pico-8 play session: mixed d-pad (fixed 12-tick cycle)

[t = 1 s] mixed d-pad (1.2s cycle ×~1): → ← ↑ ↓ + 🅾/❎ taps, ~1s
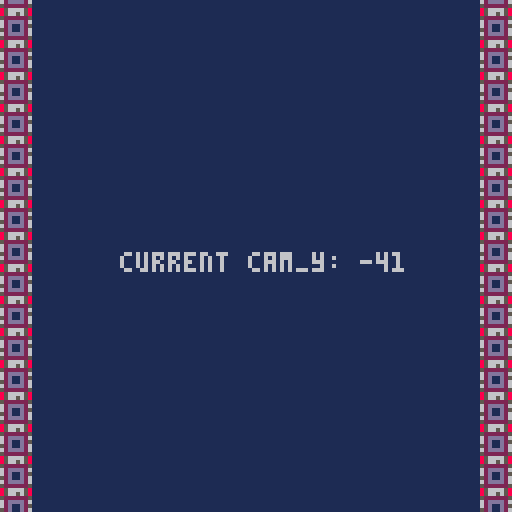
[t = 2 s] mixed d-pad (1.2s cycle ×~1): → ← ↑ ↓ + 🅾/❎ taps, ~2s
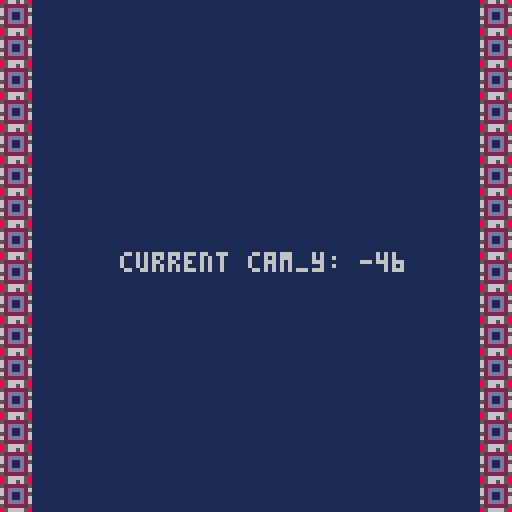
[t = 4 s] mixed d-pad (1.2s cycle ×~3): → ← ↑ ↓ + 🅾/❎ taps, ~4s
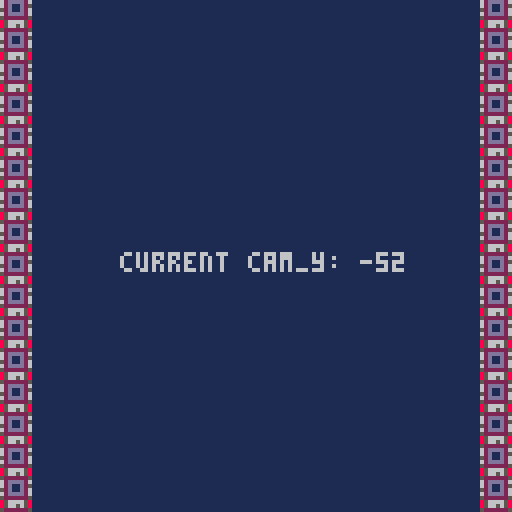

pico-8 cartridge
version 8
__lua__

-- initialize camera coordinates to the upper left corner of the camera
cam_y = 0
cam_x = 0


function _update()
 if (cam_y > -376) then
  cam_y -= 1
 end
end

function _draw()
 cls(1)
 print("current cam_y: " .. cam_y,30,cam_y+64)
 camera(cam_x,cam_y)
 max_y_cells=128
 mapdraw(0, -16, 120, -510, 32, max_y_cells)
 mapdraw(0, -16, 0, -510, 32, max_y_cells)
 for border=0,128 do
  mset(0,border,23)
  if cam_y <= -376 then
   cam_y = 0
  end
 end
end
__gfx__
0000000000000000000000000000000000c000c00000000000000000000000000000000000000000666665666566666600000000000000000000000000000000
0000000000000000000000000000000000c000c00000000000000000000000000000000000000000666655566555666600000000000000000000000000000000
bbbbbbbbbbbbbbbbbbbbbbbb0000000000c000c00000000000000000bbbbbbbb0000000000000000666655566555666600000000bbbbbbbb0000000000000000
0000000000000000000000000000000000c000c00000000000000000000000000000000000000000666665555556666600000000000000000000000000000000
0000000000000000000000000000000000c000c00000000000000000000000000000000000000000666665566556666600000000000000000000000000000000
0000000000000000000000000000000000c000c00000000000000000000000000000000000000000666666666666666600000000000000000000000000000000
0000000000000000000000000000000000c000c00000000000000000000000000000000000000000666666666666666600000000000000000000000000000000
0000000000000000000000000000000000c000c00000000000000000000000000000000000000000666666666666666600000000000000000000000000000000
00000000000000000000000000000000000000000000000000000000856656580000000000000000000000000000000000000000000000000000000000000000
00000000000000000000000000000000000000000000000000000000522222250000000000000000000000000000000000000000000000000000000000000000
0000000000000000000000000000000000000000000000000000000062dddd260000000000000000000000000000000000000000000000000000000000000000
0000000000000000000000000000000000000000000000000000000062d00d250000000000000000000000000000000000000000000000000000000000000000
0000000000000000000000000000000000000000000000000000000052d00d260000000000000000000000000000000000000000000000000000000000000000
0000000000000000000000000000000000000000000000000000000062dddd260000000000000000000000000000000000000000000000000000000000000000
00000000000000000000000000000000000000000000000000000000522222250000000000000000000000000000000000000000000000000000000000000000
00000000000000000000000000000000000000000000000000000000856666580000000000000000000000000000000000000000000000000000000000000000
00000000000000000000000000000000000000000000000000000000000000000000000000000000000000000000000000000000000000000000000000000000
00000000000000000000000000000000000000000000000000000000000000000000000000000000000000000000000000000000000000000000000000000000
00000000000000000000000000000000000000000000000000000000000000000000000000000000000000000000000000000000000000000000000000000000
00000000000000000000000000000000000000000000000000000000000000000000000000000000000000000000000000000000000000000000000000000000
00000000000000000000000000000000000000000000000000000000000000000000000000000000000000000000000000000000000000000000000000000000
00000000000000000000000000000000000000000000000000000000000000000000000000000000000000000000000000000000000000000000000000000000
00000000000000000000000000000000000000000000000000000000000000000000000000000000000000000000000000000000000000000000000000000000
00000000000000000000000000000000000000000000000000000000000000000000000000000000000000000000000000000000000000000000000000000000
00000000000000000000000000000000000000000000000000000000000000000000000000000000000000000000000000000000000000000000000000000000
00000000000000000000000000000000000000000000000000000000000000000000000000000000000000000000000000000000000000000000000000000000
00000000000000000000000000000000000000000000000000000000000000000000000000000000000000000000000000000000000000000000000000000000
00000000000000000000000000000000000000000000000000000000000000000000000000000000000000000000000000000000000000000000000000000000
00000000000000000000000000000000000000000000000000000000000000000000000000000000000000000000000000000000000000000000000000000000
00000000000000000000000000000000000000000000000000000000000000000000000000000000000000000000000000000000000000000000000000000000
00000000000000000000000000000000000000000000000000000000000000000000000000000000000000000000000000000000000000000000000000000000
00000000000000000000000000000000000000000000000000000000000000000000000000000000000000000000000000000000000000000000000000000000
00000000000000000000000000000000000000000000000000000000000000000000000000000000000000000000000000000000000000000000000000000000
00000000000000000000000000000000000000000000000000000000000000000000000000000000000000000000000000000000000000000000000000000000
00000000000000000000000000000000000000000000000000000000000000000000000000000000000000000000000000000000000000000000000000000000
00000000000000000000000000000000000000000000000000000000000000000000000000000000000000000000000000000000000000000000000000000000
00000000000000000000000000000000000000000000000000000000000000000000000000000000000000000000000000000000000000000000000000000000
00000000000000000000000000000000000000000000000000000000000000000000000000000000000000000000000000000000000000000000000000000000
00000000000000000000000000000000000000000000000000000000000000000000000000000000000000000000000000000000000000000000000000000000
00000000000000000000000000000000000000000000000000000000000000000000000000000000000000000000000000000000000000000000000000000000
00000000000000000000000000000000000000000000000000000000000000000000000000000000000000000000000000000000000000000000000000000000
00000000000000000000000000000000000000000000000000000000000000000000000000000000000000000000000000000000000000000000000000000000
00000000000000000000000000000000000000000000000000000000000000000000000000000000000000000000000000000000000000000000000000000000
00000000000000000000000000000000000000000000000000000000000000000000000000000000000000000000000000000000000000000000000000000000
00000000000000000000000000000000000000000000000000000000000000000000000000000000000000000000000000000000000000000000000000000000
00000000000000000000000000000000000000000000000000000000000000000000000000000000000000000000000000000000000000000000000000000000
00000000000000000000000000000000000000000000000000000000000000000000000000000000000000000000000000000000000000000000000000000000
00000000000000000000000000000000000000000000000000000000000000000000000000000000000000000000000000000000000000000000000000000000
00000000000000000000000000000000000000000000000000000000000000000000000000000000000000000000000000000000000000000000000000000000
00000000000000000000000000000000000000000000000000000000000000000000000000000000000000000000000000000000000000000000000000000000
00000000000000000000000000000000000000000000000000000000000000000000000000000000000000000000000000000000000000000000000000000000
00000000000000000000000000000000000000000000000000000000000000000000000000000000000000000000000000000000000000000000000000000000
00000000000000000000000000000000000000000000000000000000000000000000000000000000000000000000000000000000000000000000000000000000
00000000000000000000000000000000000000000000000000000000000000000000000000000000000000000000000000000000000000000000000000000000
00000000000000000000000000000000000000000000000000000000000000000000000000000000000000000000000000000000000000000000000000000000
00000000000000000000000000000000000000000000000000000000000000000000000000000000000000000000000000000000000000000000000000000000
00000000000000000000000000000000000000000000000000000000000000000000000000000000000000000000000000000000000000000000000000000000
00000000000000000000000000000000000000000000000000000000000000000000000000000000000000000000000000000000000000000000000000000000
00000000000000000000000000000000000000000000000000000000000000000000000000000000000000000000000000000000000000000000000000000000
00000000000000000000000000000000000000000000000000000000000000000000000000000000000000000000000000000000000000000000000000000000
00000000000000000000000000000000000000000000000000000000000000000000000000000000000000000000000000000000000000000000000000000000
00000000000000000000000000000000000000000000000000000000000000000000000000000000000000000000000000000000000000000000000000000000
00000000000000000000000000000000000000000000000000000000000000000000000000000000000000000000000000000000000000000000000000000000
00000000000000000000000000000000000000000000000000000000000000000000000000000000000000000000000000000000000000000000000000000000
00000052525252525252525252000022222222000000000052005252525252000000525252525252525200000000000000000000000000000000000000000000
00000000000000000000000000000000000000000000000000000000000000000000000000000000000000000000000000000000000000000000000000000000
00000000525252520052525200000000000000520052000000520052000052525252525252525252525252000000000000000000005200000000000000000000
00000000000000000000000000000000000000000000000000000000000000000000000000000000000000000000000000000000000000000000000000000000
00000000000052520000525200525200005200000000000000000000000000525252525252525200520052000000000000000000005200000000000000000000
00000000000000000000000000000000000000000000000000000000000000000000000000000000000000000000000000000000000000000000000000000000
00000000000000000000000000000000000000000000000000000000000000000000005252520000000000005200000000000000000000000000000000000000
00000000000000000000000000000000000000000000000000000000000000000000000000000000000000000000000000000000000000000000000000000000
00000000000000000000000000000000000000000000000000000000000000000000000000000000000000000000000000000000000000000000000000000000
00000000000000000000000000000000000000000000000000000000000000000000000000000000000000000000000000000000000000000000000000000000
00000000000000000000000000000000000000000000000000000000000000000000000000000000000000000000000000000000000000000000000000000000
00000000000000000000000000000000000000000000000000000000000000000000000000000000000000000000000000000000000000000000000000000000
00000000000000000000000000000000000000000000000000000000000000000000000000000000000000000000000000000000000000000000000000000000
00000000000000000000000000000000000000000000000000000000000000000000000000000000000000000000000000000000000000000000000000000000
00000000000000000000000000000000000000000000000000000000000000000000000000000000000000000000000000000000000000000000000000000000
00000000000000000000000000000000000000000000000000000000000000000000000000000000000000000000000000000000000000000000000000000000
00000000000000000000000000000000000000000000000000000000000000000000000000000000000000000000000000000000000000000000000000000000
00000000000000000000000000000000000000000000000000000000000000000000000000000000000000000000000000000000000000000000000000000000
00000000000000000000000000000000000000000000000000000000000000000000000000000000000000000000000000000000000000000000000000000000
00000000000000000000000000000000000000000000000000000000000000000000000000000000000000000000000000000000000000000000000000000000
00000000000000000000000000000000000000000000000000000000000000000000000000000000000000000000000000000000000000000000000000000000
00000000000000000000000000000000000000000000000000000000000000000000000000000000000000000000000000000000000000000000000000000000
00000000000000000000000000000000000000000000000000000000000000000000000000000000000000000000000000000000000000000000000000000000
00000000000000000000000000000000000000000000000000000000000000000000000000000000000000000000000000000000000000000000000000000000
00000000000000000000000000000000000000000000000000000000000000000000000000000000000000000000000000000000000000000000000000000000
00000000000000000000000000000000000000000000000000000000000000000000000000000000000000000000000000000000000000000000000000000000
00000000000000000000000000000000000000000000000000000000000000000000000000000000000000000000000000000000000000000000000000000000
00000000000000000000000000000000000000000000000000000000000000000000000000000000000000000000000000000000000000000000000000000000
00000000000000000000000000000000000000000000000000000000000000000000000000000000000000000000000000000000000000000000000000000000
00000000000000000000000000000000000000000000000000000000000000000000000000000000000000000000000000000000000000000000000000000000
00000000000000000000000000000000000000000000000000000000000000000000000000000000000000000000000000000000000000000000000000000000
00000000000000000000000000000000000000000000000000000000000000000000000000000000000000000000000000000000000000000000000000000000
00000000000000000000000000000000000000000000000000000000000000000000000000000000000000000000000000000000000000000000000000000000
00000000000000000000000000000000000000000000000000000000000000000000000000000000000000000000000000000000000000000000000000000000
00000000000000000000000000000000000000000000000000000000000000000000000000000000000000000000000000000000000000000000000000000000
00000000000000000000000000000000000000000000000000000000000000000000000000000000000000000000000000000000000000000000000000000000
00000000000000000000000000000000000000000000000000000000000000000000000000000000000000000000000000000000000000000000000000000000
00000000000000000000000000000000000000000000000000000000000000000000000000000000000000000000000000000000000000000000000000000000
00000000000000000000000000000000000000000000000000000000000000000000000000000000000000000000000000000000000000000000000000000000
00000000000000000000000000000000000000000000000000000000000000000000000000000000000000000000000000000000000000000000000000000000
00000000000000000000000000000000000000000000000000000000000000000000000000000000000000000000000000000000000000000000000000000000
00000000000000000000000000000000000000000000000000000000000000000000000000000000000000000000000000000000000000000000000000000000
00000000000000000000000000000000000000000000000000000000000000000000000000000000000000000000000000000000000000000000000000000000
00000000000000000000000000000000000000000000000000000000000000000000000000000000000000000000000000000000000000000000000000000000
00000000000000000000000000000000000000000000000000000000000000000000000000000000000000000000000000000000000000000000000000000000
00000000000000000000000000000000000000000000000000000000000000000000000000000000000000000000000000000000000000000000000000000000
00000000000000000000000000000000000000000000000000000000000000000000000000000000000000000000000000000000000000000000000000000000
00000000000000000000000000000000000000000000000000000000000000000000000000000000000000000000000000000000000000000000000000000000
00000000000000000000000000000000000000000000000000000000000000000000000000000000000000000000000000000000000000000000000000000000
00000000000000000000000000000000000000000000000000000000000000000000000000000000000000000000000000000000000000000000000000000000
00000000000000000000000000000000000000000000000000000000000000000000000000000000000000000000000000000000000000000000000000000000
00000000000000000000000000000000000000000000000000000000000000000000000000000000000000000000000000000000000000000000000000000000
00000000000000000000000000000000000000000000000000000000000000000000000000000000000000000000000000000000000000000000000000000000
00000000000000000000000000000000000000000000000000000000000000000000000000000000000000000000000000000000000000000000000000000000
00000000000000000000000000000000000000000000000000000000000000000000000000000000000000000000000000000000000000000000000000000000
00000000000000000000000000000000000000000000000000000000000000000000000000000000000000000000000000000000000000000000000000000000
00000000000000000000000000000000000000000000000000000000000000000000000000000000000000000000000000000000000000000000000000000000
00000000000000000000000000000000000000000000000000000000000000000000000000000000000000000000000000000000000000000000000000000000
00000000000000000000000000000000000000000000000000000000000000000000000000000000000000000000000000000000000000000000000000000000
00000000000000000000000000000000000000000000000000000000000000000000000000000000000000000000000000000000000000000000000000000000
00000000000000000000000000000000000000000000000000000000000000000000000000000000000000000000000000000000000000000000000000000000
00000000000000000000000000000000000000000000000000000000000000000000000000000000000000000000000000000000000000000000000000000000
00000000000000000000000000000000000000000000000000000000000000000000000000000000000000000000000000000000000000000000000000000000
00000000000000000000000000000000000000000000000000000000000000000000000000000000000000000000000000000000000000000000000000000000
__gff__
0000000000000000000000000000000000000000000000000000000000000000000000000000000000000000000000000000000000000000000000000000000000000000000000000000000000000000000000000000000000000000000000000000000000000000000000000000000000000000000000000000000000000000
0000000000000000000000000000000000000000000000000000000000000000000000000000000000000000000000000000000000000000000000000000000000000000000000000000000000000000000000000000000000000000000000000000000000000000000000000000000000000000000000000000000000000000
__map__
2400222222222222222222002222222222002222220000220000222222220022000000002222000000000000000000000000000000000000000000000000000000000000000000000000000000000000000000000000000000000000000000000000000000000000000000000000000000000000000000000000000000000000
2424242222222222000022222222222222222222220022220022220022000000220000000000000000000000000000000000000000000000000000000000000000000000000000000000000000000000000000000000000000000000000000000000000000000000000000000000000000000000000000000000000000000000
0000242425252222222222222222222222222222222222222222222222220000002225252525252525250000000000000000000000000000000000000000000000000000000000000000000000000000000000000000000000000000000000000000000000000000000000000000000000000000000000000000000000000000
0000222422222200222222222222222222222222222222220000000022000000252525000000252525250000000000000000000000000000000000000000000000000000000000000000000000000000000000000000000000000000000000000000000000000000000000000000000000000000000000000000000000000000
0000222225222222222222222222222222222222222222002200222200000000222222250025250000000022000000000000000000000000000000000000000000000000000000000000000000000000000000000000000000000000000000000000000000000000000000000000000000000000000000000000000000000000
0000222225252222222222222222222222222222002222000000002200000000252525252525250000000000000000000000000000000000000000000000000000000000000000000000000000000000000000000000000000000000000000000000000000000000000000000000000000000000000000000000000000000000
2200222225222222222222222222222222220000222222222200222200000000000022252225252525000000000000000000000000000000000000000000000000000000000000000000000000000000000000000000000000000000000000000000000000000000000000000000000000000000000000000000000000000000
2200002225222222222222222222222222220000000022220000220000220000222222002222250000000000000000000000000000000000000000000000000000000000000000000000000000000000000000000000000000000000000000000000000000000000000000000000000000000000000000000000000000000000
0022222225222200222222222222222222000000000000000022220024242422222222222522252500000000000000000000000000000000000000000000000000000000000000000000000000000000000000000000000000000000000000000000000000000000000000000000000000000000000000000000000000000000
0022222522000000002222222222222200000000000000222400000024242424222222002225220000000000000000000000000000000000000000000000000000000000000000000000000000000000000000000000000000000000000000000000000000000000000000000000000000000000000000000000000000000000
0000222200222200222222222222222222222222242222242400000024242424242222222222252222222222220000000000000000000000000000000000000000000000000000000000000000000000000000000000000000000000000000000000000000000000000000000000000000000000000000000000000000000000
0022222222222222222222220022220022222224222224242400002222242424242422222222222222222222220000000000000000000000000000000000000000000000000000000000000000000000000000000000000000000000000000000000000000000000000000000000000000000000000000000000000000000000
2222222222222222222222222222222222222222222224242424222222222424242422222225252522222222220000000000000000000000000000000000000000000000000000000000000000000000000000000000000000000000000000000000000000000000000000000000000000000000000000000000000000000000
0000250000000000222222222222222222242222222424242424222222242424242224222225222222222222220000000000000000000000000000000000000000000000000000000000000000000000000000000000000000000000000000000000000000000000000000000000000000000000000000000000000000000000
0000252500252500222222222222222422242224242424222424242224242224222222242422222225222222220000000000000000000000000000000000000000000000000000000000000000000000000000000000000000000000000000000000000000000000000000000000000000000000000000000000000000000000
0025252525252500222222222222222424242424242224222424222424242422222222222424242225222222220000000000000000000000000000000000000000000000000000000000000000000000000000000000000000000000000000000000000000000000000000000000000000000000000000000000000000000000
0000252525002500222222222222222224242424242424222224242422222222222222242424242222222222220000000000000000000000000000000000000000000000000000000000000000000000000000000000000000000000000000000000000000000000000000000000000000000000000000000000000000000000
0025252525252525222525222222222224222422222224242424222422222222222224242424242222222222220000000000000000000000000000000000000000000000000000000000000000000000000000000000000000000000000000000000000000000000000000000000000000000000000000000000000000000000
0025252525252525222522222222222224242422222222222424222422222222222224222222222222222222222200000000000000000000000000000000000000000000000000000000000000000000000000000000000000000000000000000000000000000000000000000000000000000000000000000000000000000000
0025252525002525222225222222222224242222222222242422242222222222222222222222222222252222220022000000000000000000000000000000000000000000000000000000000000000000000000000000000000000000000000000000000000000000000000000000000000000000000000000000000000000000
0025252525252500222225222222222222222224222222222224222222222424222224222222222222222222220000000000000000000000000000000000000000000000000000000000000000000000000000000000000000000000000000000000000000000000000000000000000000000000000000000000000000000000
0025252500252500222222222222222222222222242222242522222222222224242424242222222222222222220000000000000000000000000000000000000000000000000000000000000000000000000000000000000000000000000000000000000000000000000000000000000000000000000000000000000000000000
0000252500252500222222252222222222222222222222222522222222222422242424222222222222222222220000000000000000000000000000000000000000000000000000000000000000000000000000000000000000000000000000000000000000000000000000000000000000000000000000000000000000000000
0025252525252500222222222222222222222224242222222224242424222222222424222222222222222222220000000000000000000000000000000000000000000000000000000000000000000000000000000000000000000000000000000000000000000000000000000000000000000000000000000000000000000000
0025252525250000252222222522222222222222242424222424242424242222242424222222222222222222220000000000000000000000000000000000000000000000000000000000000000000000000000000000000000000000000000000000000000000000000000000000000000000000000000000000000000000000
0025252525252500222222222222220022222222222424242422222222242222242224222222222222252222220000000000000000000000000000000000000000000000000000000000000000000000000000000000000000000000000000000000000000000000000000000000000000000000000000000000000000000000
0025252525252525222222222222222222222222222424242424242422222422242222222222222222252222220000000000000000000000000000000000000000000000000000000000000000000000000000000000000000000000000000000000000000000000000000000000000000000000000000000000000000000000
0025252525252525252222222222222222222222222222242224242224222424222222222222222222252222220000000000000000000000000000000000000000000000000000000000000000000000000000000000000000000000000000000000000000000000000000000000000000000000000000000000000000000000
0025252525252525222222222222222222252222222222242424242224222422222222222225222525222222220000000000000000000000000000000000000000000000000000000000000000000000000000000000000000000000000000000000000000000000000000000000000000000000000000000000000000000000
0025252525252525222222222222222222222225222522222222222424222222222222222225220025222222220000000000000000250000000000000000000000000000000000000000000000000000000000000000000000000000000000000000000000000000000000000000000000000000000000000000000000000000
0000252525252525252525252522222222222222222222222222222222222222222525222222222525222222220000000000000000000000000000000000000000000000000000000000000000000000000000000000000000000000000000000000000000000000000000000000000000000000000000000000000000000000
0000252525250025002525252222222222222222222222222525252525252525252525252522222500252222220000000000000000250000000000000000000000000000000000000000000000000000000000000000000000000000000000000000000000000000000000000000000000000000000000000000000000000000
